Image classification data set "dataset_merged" (fatmanurpolat15/SAS on GitHub). Class labels (4): diger, enkaz, kaya, mayin.

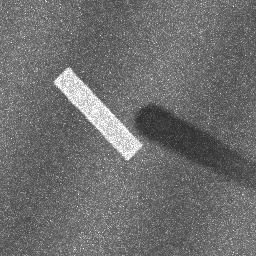
Label: enkaz

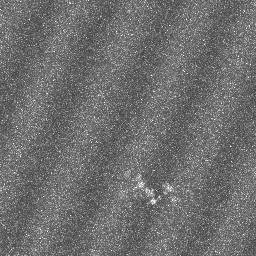
Label: diger

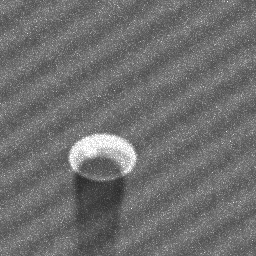
Label: mayin

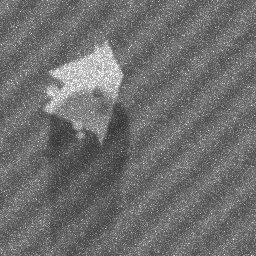
Label: kaya

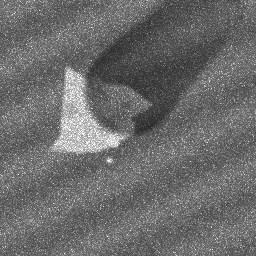
Label: kaya

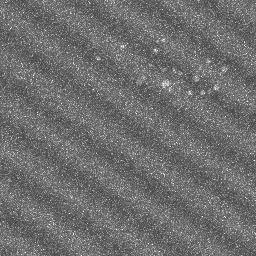
Label: diger
